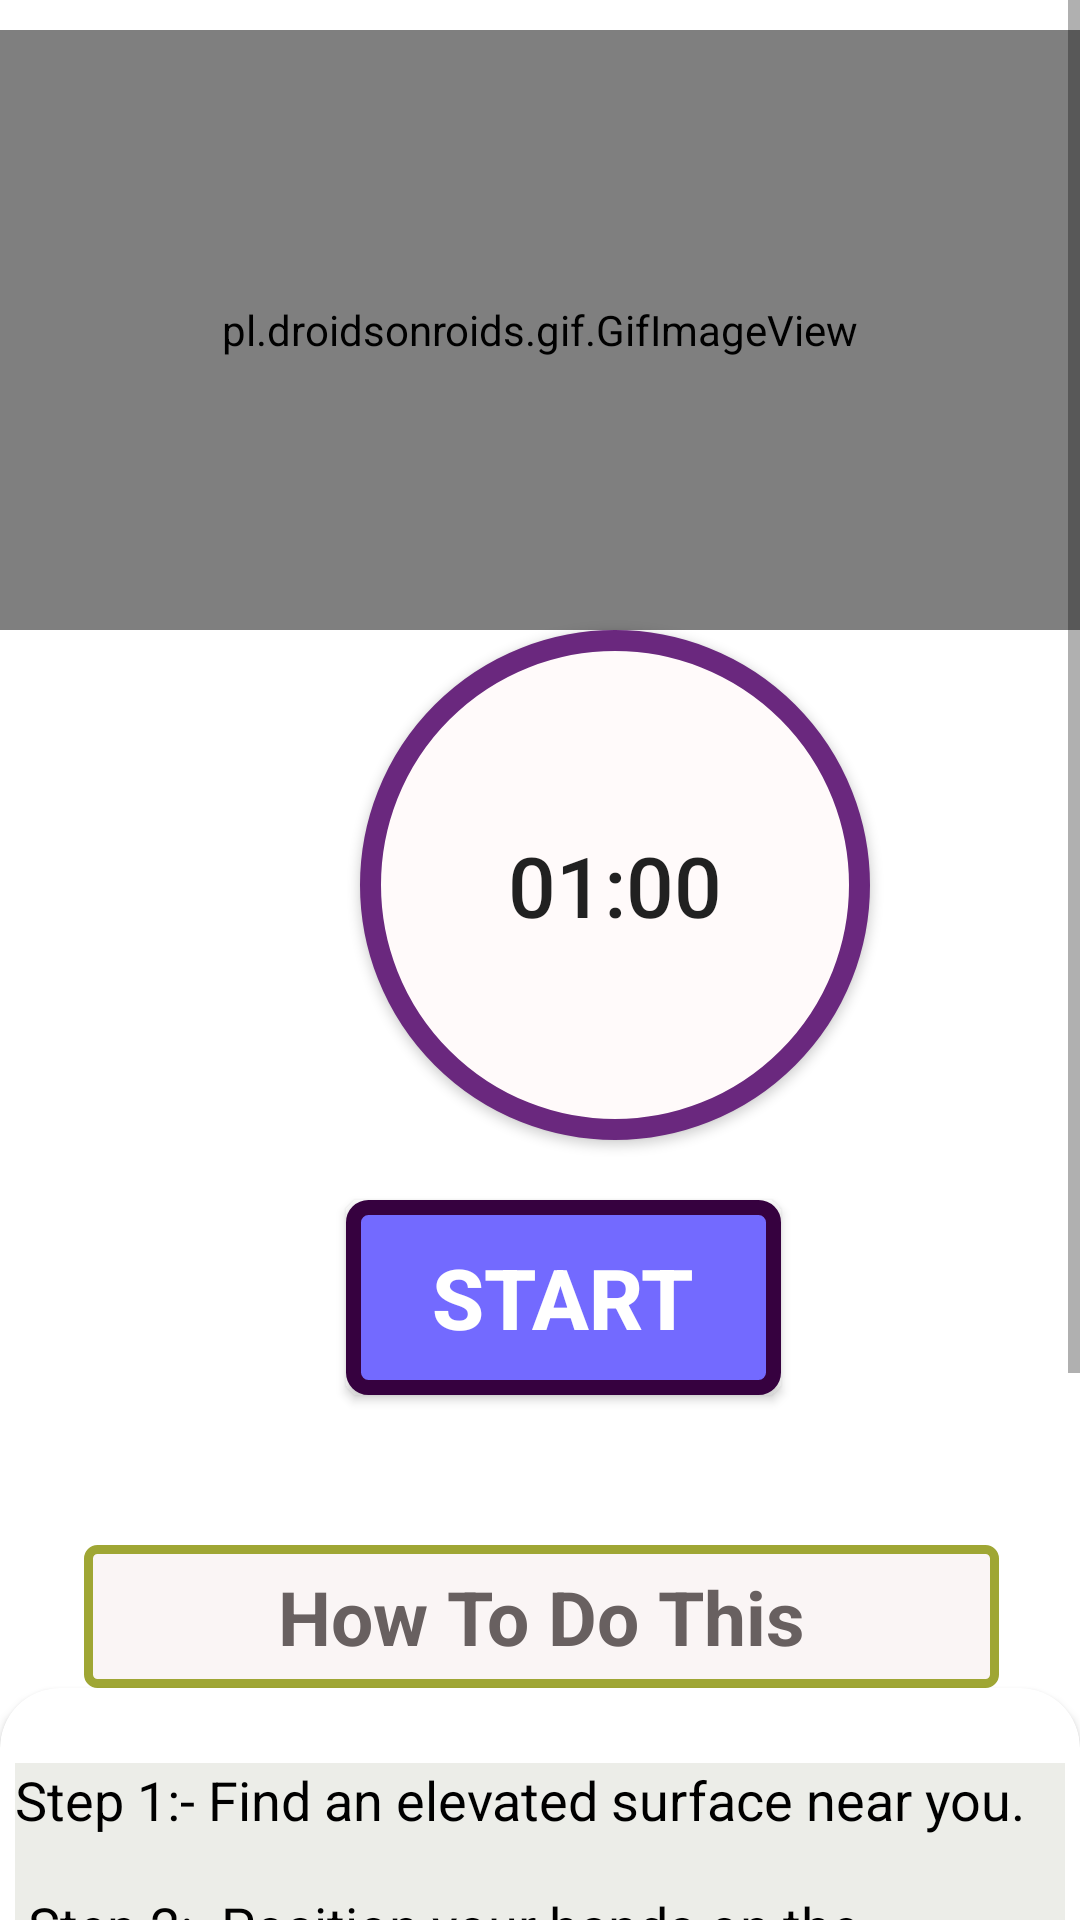

Produce the Android XML layout that renders to this screen, including the resource entries it uses.
<!-- AndroidManifest.xml: application theme Theme.GYMLife -->
<!-- res/layout/activity_atlas_pushups.xml -->
<?xml version="1.0" encoding="utf-8"?>
<RelativeLayout xmlns:android="http://schemas.android.com/apk/res/android"
    android:layout_width="match_parent"
    xmlns:app="http://schemas.android.com/apk/res-auto"
    android:background="#FFF"
    android:layout_height="match_parent">


    <ScrollView
        android:layout_width="match_parent"
        android:layout_height="match_parent"


        >


        <LinearLayout
            android:layout_width="match_parent"
            android:layout_height="match_parent"
            android:orientation="vertical"


            >


            <pl.droidsonroids.gif.GifImageView
                android:layout_width="fill_parent"
                android:layout_height="200dp"
                android:layout_marginTop="10dp"
                android:src="@drawable/core_excercise_15"


                />


            <Button
                android:id="@+id/time"
                android:layout_width="170dp"
                android:layout_height="170dp"
                android:layout_marginLeft="120dp"
                android:background="@drawable/button_bg_round"
                android:padding="15dp"
                android:text="01:00"
                android:textSize="28sp"
                />


            <Button
                android:id="@+id/startbutton"
                android:layout_width="wrap_content"
                android:layout_height="wrap_content"
                android:layout_gravity="center"
                android:gravity="center"
                android:layout_marginTop="20dp"
                android:background="@drawable/button_bg"
                android:text="START"
                android:textColor="#FFF"
                android:textSize="28sp"
                android:layout_marginLeft="08dp"
                android:textStyle="bold"


                />

            <TextView
                android:layout_width="305dp"
                android:layout_height="wrap_content"
                android:layout_marginStart="28dp"
                android:textAlignment="center"
                android:layout_marginLeft="35dp"
                android:layout_marginTop="50dp"
                android:text="How To Do This"
                android:textColor="#686060"
                android:textSize="25sp"
                android:padding="7dp"
                android:textStyle="bold"
                android:background="@drawable/button_g"

                />

            <androidx.cardview.widget.CardView
                android:layout_width="match_parent"
                android:layout_height="match_parent"
                app:cardCornerRadius="20dp"
                android:background="#ECEDE8"
                android:layout_marginBottom="10dp"
                >


                <LinearLayout
                    android:layout_width="wrap_content"
                    android:layout_height="wrap_content"
                    android:layout_marginStart="5dp"
                    android:layout_marginEnd="5dp"
                    android:layout_marginLeft="5dp"
                    android:background="#ECEDE8"
                    android:layout_marginTop="25dp"
                    android:orientation="horizontal"

                    >

                    <TextView
                        android:layout_width="match_parent"
                        android:layout_height="wrap_content"
                        android:background="#ECEDE8"
                        android:text="@string/pose37"
                        android:textColor="@android:color/black"
                        android:textSize="18sp"
                        />






                </LinearLayout>


            </androidx.cardview.widget.CardView>





        </LinearLayout>


    </ScrollView>

    <androidx.cardview.widget.CardView
        android:layout_width="match_parent"
        android:layout_height="wrap_content" />

</RelativeLayout>
<!-- resources referenced by this layout -->
<resources>
  <!-- drawable button_bg (drawable) -->
  <?xml version="1.0" encoding="utf-8"?>
  <selector xmlns:android="http://schemas.android.com/apk/res/android">
  
  
      <item >
  
  
          <shape android:shape="rectangle">
  
  
              <stroke android:color="#36013F" android:width="5dp"/>
              <solid android:color="#736AFF" />
              <corners android:radius="5dp" />
                  <size android:width="145dp" android:height="65dp"
  
                      />
  
  
  
  
          </shape>
  
  
  
  
      </item>
  
  </selector>
  <!-- drawable button_bg_round (drawable) -->
  <?xml version="1.0" encoding="utf-8"?>
  <selector xmlns:android="http://schemas.android.com/apk/res/android">
  
  
  
      <item   >
  
  
          <shape android:shape="oval">
  
  
              <stroke android:color="#6A287E" android:width="7dp"/>
              <solid android:color="#FFFAFA"/>
              <size android:width="158dp" android:height="150dp"/>
  
  
          </shape>
  
  
      </item>
  
  </selector>
  <!-- drawable button_g (drawable) -->
  <?xml version="1.0" encoding="utf-8"?>
  <selector xmlns:android="http://schemas.android.com/apk/res/android">
  
  
      <item >
  
  
          <shape android:shape="rectangle">
  
  
              <stroke android:color="#9FA634" android:width="3dp" />
                  <solid android:color="#FAF5F5"/>
              <corners android:radius="3dp"/>
              <size android:width="85dp" android:height="35dp"/>
  
  
  
  
          </shape>
  
  
      </item>
  
  </selector>
  <!-- drawable core_excercise_15: gif bitmap (drawable-v24, 17105 bytes) -->
  <string name="pose37">
                              Step 1:- Find an elevated surface near you. \n\n
                              Step 2:- Position your hands on the elevated surface with your feet pushed as back as you can, with your back straight. \n\n
                              Step 3:- Drop your bodily weight slowly towards the ground and lift yourself up towards your initial position. \n\n
                              Step 4:- Repeat for as many repetitions as you can. \n\n
                              </string>
  <style name="Theme.GYMLife" parent="Theme.AppCompat.Light.NoActionBar">
          
          <item name="colorPrimary">@color/colorPrimary</item>
          <item name="colorPrimaryVariant">@color/colorPrimary</item>
          <item name="colorOnPrimary">@color/white</item>
          
          <item name="colorSecondary">@color/teal_200</item>
          <item name="colorSecondaryVariant">@color/teal_700</item>
          <item name="colorOnSecondary">@color/black</item>
          
          <item name="android:statusBarColor" tools:targetApi="l">?attr/colorPrimaryVariant</item>
          
      </style>
  <color name="colorPrimary">#291842</color>
  <color name="white">#FFFFFFFF</color>
  <color name="teal_200">#248077</color>
  <color name="teal_700">#FF018786</color>
  <color name="black">#FF000000</color>
</resources>
